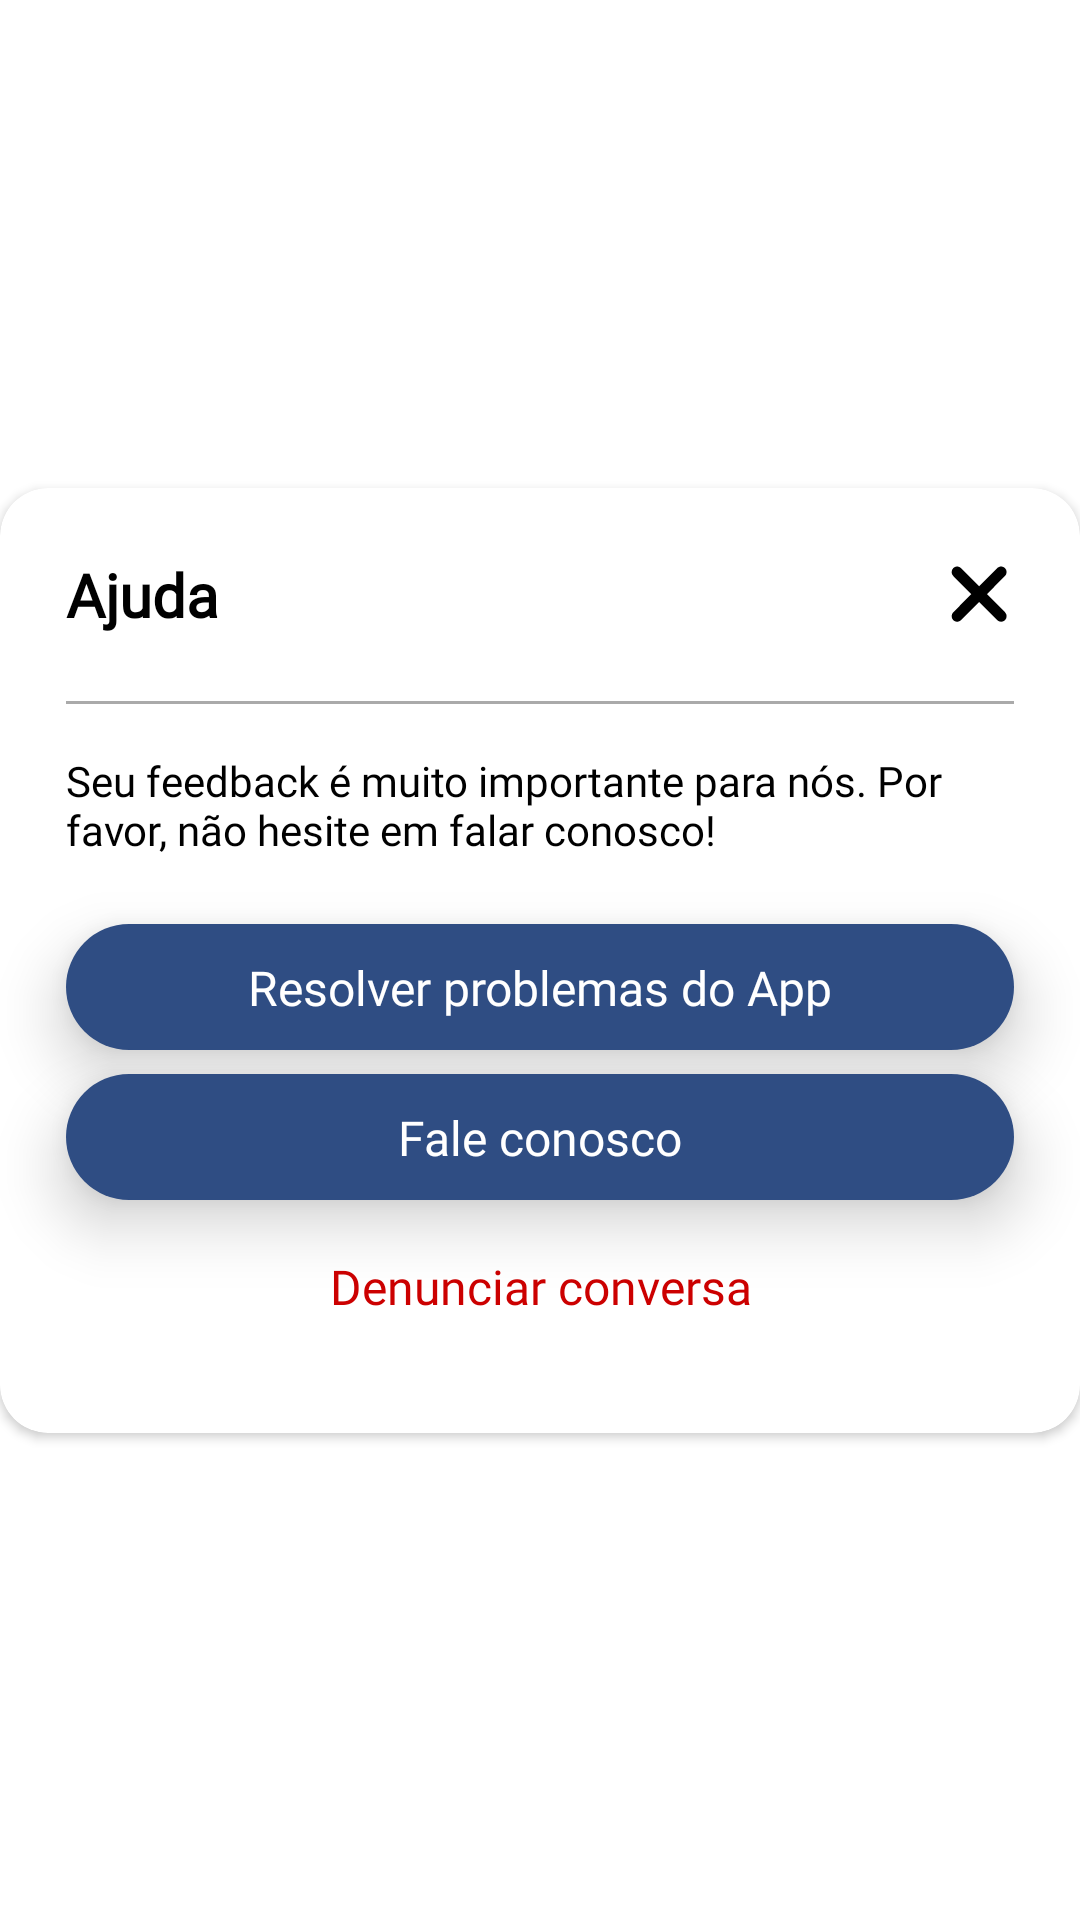

Android layout source for this screen:
<!-- AndroidManifest.xml: application theme AppTheme -->
<!-- res/layout/dialog_help.xml -->
<?xml version="1.0" encoding="utf-8"?>
<androidx.constraintlayout.widget.ConstraintLayout xmlns:android="http://schemas.android.com/apk/res/android"
    xmlns:tools="http://schemas.android.com/tools"
    android:layout_width="match_parent"
    android:layout_height="match_parent"
    android:layout_margin="16dp"
    android:background="@android:color/transparent"
    xmlns:app="http://schemas.android.com/apk/res-auto">
    
    <androidx.cardview.widget.CardView

        style="@style/DialogStyle"
        android:layout_width="match_parent"
        android:layout_height="wrap_content"
        app:cardBackgroundColor="@color/card_background"
        android:elevation="8dp"
        app:cardCornerRadius="16dp"
        app:layout_constraintBottom_toBottomOf="parent"
        app:layout_constraintEnd_toEndOf="parent"
        app:layout_constraintStart_toStartOf="parent"
        app:layout_constraintTop_toTopOf="parent">


        <androidx.constraintlayout.widget.ConstraintLayout
            android:layout_width="match_parent"
            android:layout_height="wrap_content">

            <TextView
                android:id="@+id/tv_title"
                android:layout_width="wrap_content"
                android:layout_height="wrap_content"
                android:layout_marginStart="22dp"
                android:layout_marginTop="22dp"
                android:fontFamily="@font/publicasans_medium"
                android:text="@string/ajuda"
                android:textColor="@color/text_color"
                android:textSize="20sp"
                android:textStyle="bold"
                app:layout_constraintStart_toStartOf="parent"
                app:layout_constraintTop_toTopOf="parent" />

            <ImageButton
                android:id="@+id/close"
                android:layout_width="26dp"
                android:layout_height="26dp"
                android:layout_marginEnd="22dp"
                android:background="@android:color/transparent"
                app:layout_constraintBottom_toBottomOf="@+id/tv_title"
                app:layout_constraintEnd_toEndOf="parent"
                app:layout_constraintTop_toTopOf="@+id/tv_title"
                app:srcCompat="@drawable/x" />

            <View
                android:id="@+id/divider3"
                android:layout_width="0dp"
                android:layout_height="1dp"
                android:layout_marginTop="22dp"
                android:background="@android:color/darker_gray"
                app:layout_constraintEnd_toEndOf="@+id/close"
                app:layout_constraintStart_toStartOf="@+id/tv_title"
                app:layout_constraintTop_toBottomOf="@+id/tv_title" />

            <TextView
                android:id="@+id/tv_description"
                android:layout_width="0dp"
                android:layout_height="wrap_content"
                android:layout_marginTop="16dp"
                android:layout_marginEnd="22dp"
                android:fontFamily="@font/publicasans_medium"
                android:text="@string/texto_ajuda"
                android:textColor="@color/text_color"
                app:layout_constraintEnd_toEndOf="parent"
                app:layout_constraintStart_toStartOf="@+id/divider3"
                app:layout_constraintTop_toBottomOf="@+id/divider3" />


            <androidx.constraintlayout.widget.ConstraintLayout
                android:id="@+id/cv_btn_clear_cache"
                android:layout_width="0dp"
                android:elevation="12dp"
                android:layout_height="42dp"
                android:layout_marginTop="22dp"
                android:background="@drawable/bg_corner"
                app:cardCornerRadius="80dp"
                app:layout_constraintEnd_toEndOf="@+id/tv_description"
                app:layout_constraintStart_toStartOf="@+id/tv_description"
                app:layout_constraintTop_toBottomOf="@+id/tv_description">

                <androidx.constraintlayout.widget.ConstraintLayout
                    android:layout_width="match_parent"
                    android:layout_height="match_parent"
                    app:layout_constraintBottom_toBottomOf="parent"
                    app:layout_constraintEnd_toEndOf="parent"
                    app:layout_constraintStart_toStartOf="parent"
                    app:layout_constraintTop_toTopOf="parent">


                    <TextView
                        android:id="@+id/tv_btn_clear_cache"
                        android:layout_width="0dp"
                        android:layout_height="wrap_content"
                        android:fontFamily="@font/publicasans_medium"
                        android:text="@string/clear_cache"
                        android:textAlignment="center"
                        android:textColor="@color/white"
                        android:textSize="16sp"
                        app:layout_constraintBottom_toBottomOf="parent"
                        app:layout_constraintEnd_toEndOf="parent"
                        app:layout_constraintStart_toStartOf="parent"
                        app:layout_constraintTop_toTopOf="parent" />
                </androidx.constraintlayout.widget.ConstraintLayout>

            </androidx.constraintlayout.widget.ConstraintLayout>

            <androidx.constraintlayout.widget.ConstraintLayout
                android:id="@+id/cv_btn_contact"
                android:layout_width="0dp"
                android:layout_height="42dp"
                android:layout_marginTop="8dp"
                android:elevation="12dp"
                android:background="@drawable/bg_corner"
                app:cardCornerRadius="80dp"
                app:layout_constraintEnd_toEndOf="@+id/tv_description"
                app:layout_constraintStart_toStartOf="@+id/tv_description"
                app:layout_constraintTop_toBottomOf="@+id/cv_btn_clear_cache">

                <androidx.constraintlayout.widget.ConstraintLayout
                    android:layout_width="match_parent"
                    android:layout_height="match_parent"
                    app:layout_constraintBottom_toBottomOf="parent"
                    app:layout_constraintEnd_toEndOf="parent"
                    app:layout_constraintStart_toStartOf="parent"
                    app:layout_constraintTop_toTopOf="parent">


                    <TextView
                        android:id="@+id/tv_btn_contact"
                        android:layout_width="0dp"
                        android:layout_height="wrap_content"
                        android:fontFamily="@font/publicasans_medium"
                        android:text="@string/fale_conosco"
                        android:textAlignment="center"
                        android:textColor="@color/white"
                        android:textSize="16sp"
                        app:layout_constraintBottom_toBottomOf="parent"
                        app:layout_constraintEnd_toEndOf="parent"
                        app:layout_constraintStart_toStartOf="parent"
                        app:layout_constraintTop_toTopOf="parent" />
                </androidx.constraintlayout.widget.ConstraintLayout>

            </androidx.constraintlayout.widget.ConstraintLayout>


            <TextView
                android:id="@+id/tv_btn_report"
                android:layout_width="0dp"
                android:layout_height="wrap_content"
                android:layout_marginTop="2dp"
                android:layout_marginBottom="22dp"
                android:fontFamily="@font/publicasans_medium"
                android:padding="16dp"
                android:text="@string/denunciar_conversa"
                android:textAlignment="center"
                android:textColor="@android:color/holo_red_dark"
                android:textSize="16sp"
                app:layout_constraintBottom_toBottomOf="parent"
                app:layout_constraintEnd_toEndOf="@+id/cv_btn_contact"
                app:layout_constraintStart_toStartOf="@+id/cv_btn_contact"
                app:layout_constraintTop_toBottomOf="@+id/cv_btn_contact" />

        </androidx.constraintlayout.widget.ConstraintLayout>

    </androidx.cardview.widget.CardView>

</androidx.constraintlayout.widget.ConstraintLayout>
<!-- resources referenced by this layout -->
<resources>
  <color name="card_background">#FFFFFF</color>
  <color name="text_color">#000000</color>
  <color name="white">#FFFFFFFF</color>
  <!-- drawable bg_corner (drawable) -->
  <?xml version="1.0" encoding="utf-8"?>
  <shape xmlns:android="http://schemas.android.com/apk/res/android">
      <solid android:color="@color/colorPrimary" /> 
      <corners android:radius="60dp" /> 
  </shape>
  <!-- drawable x (drawable) -->
  <vector android:height="30.2dp" android:viewportHeight="22"
      android:viewportWidth="16" android:width="21.963636dp" xmlns:android="http://schemas.android.com/apk/res/android">
      <path android:fillColor="#000000" android:pathData="M15.275,6.275C15.796,5.754 15.796,4.908 15.275,4.387C14.754,3.867 13.908,3.867 13.387,4.387L9,8.779L4.608,4.392C4.087,3.871 3.242,3.871 2.721,4.392C2.2,4.912 2.2,5.758 2.721,6.279L7.112,10.667L2.725,15.058C2.204,15.579 2.204,16.425 2.725,16.946C3.246,17.467 4.092,17.467 4.612,16.946L9,12.554L13.392,16.942C13.913,17.462 14.758,17.462 15.279,16.942C15.8,16.421 15.8,15.575 15.279,15.054L10.887,10.667L15.275,6.275Z"/>
  </vector>
  <string name="ajuda">Ajuda</string>
  <string name="clear_cache">Resolver problemas do App</string>
  <string name="denunciar_conversa">Denunciar conversa</string>
  <string name="fale_conosco">Fale conosco</string>
  <string name="texto_ajuda">Seu feedback é muito importante para nós. Por favor, não hesite em falar conosco!</string>
  <style name="DialogStyle">
      <item name="android:windowBackground">@android:color/transparent</item>
      <item name="android:windowIsFloating">true</item>
      <item name="android:windowContentOverlay">@null</item>
      <item name="android:windowFrame">@null</item>
      <item name="android:windowNoTitle">true</item>
      <item name="android:windowIsTranslucent">true</item>
      <item name="android:windowAnimationStyle">@style/DialogAnimation</item>
      <item name="android:backgroundDimEnabled">true</item>
    </style>
  <style name="AppTheme" parent="Theme.MaterialComponents.Light.NoActionBar">
      
      <item name="colorPrimary">#FFFFFF</item>
      <item name="colorPrimaryDark">#151515</item>
      <item name="colorAccent">#FF7043</item>
    </style>
  <color name="colorPrimary">#2F4D83</color>
  <style name="DialogAnimation">
      <item name="android:windowEnterAnimation">@android:anim/fade_in</item>
      <item name="android:windowExitAnimation">@android:anim/fade_out</item>
    </style>
</resources>
